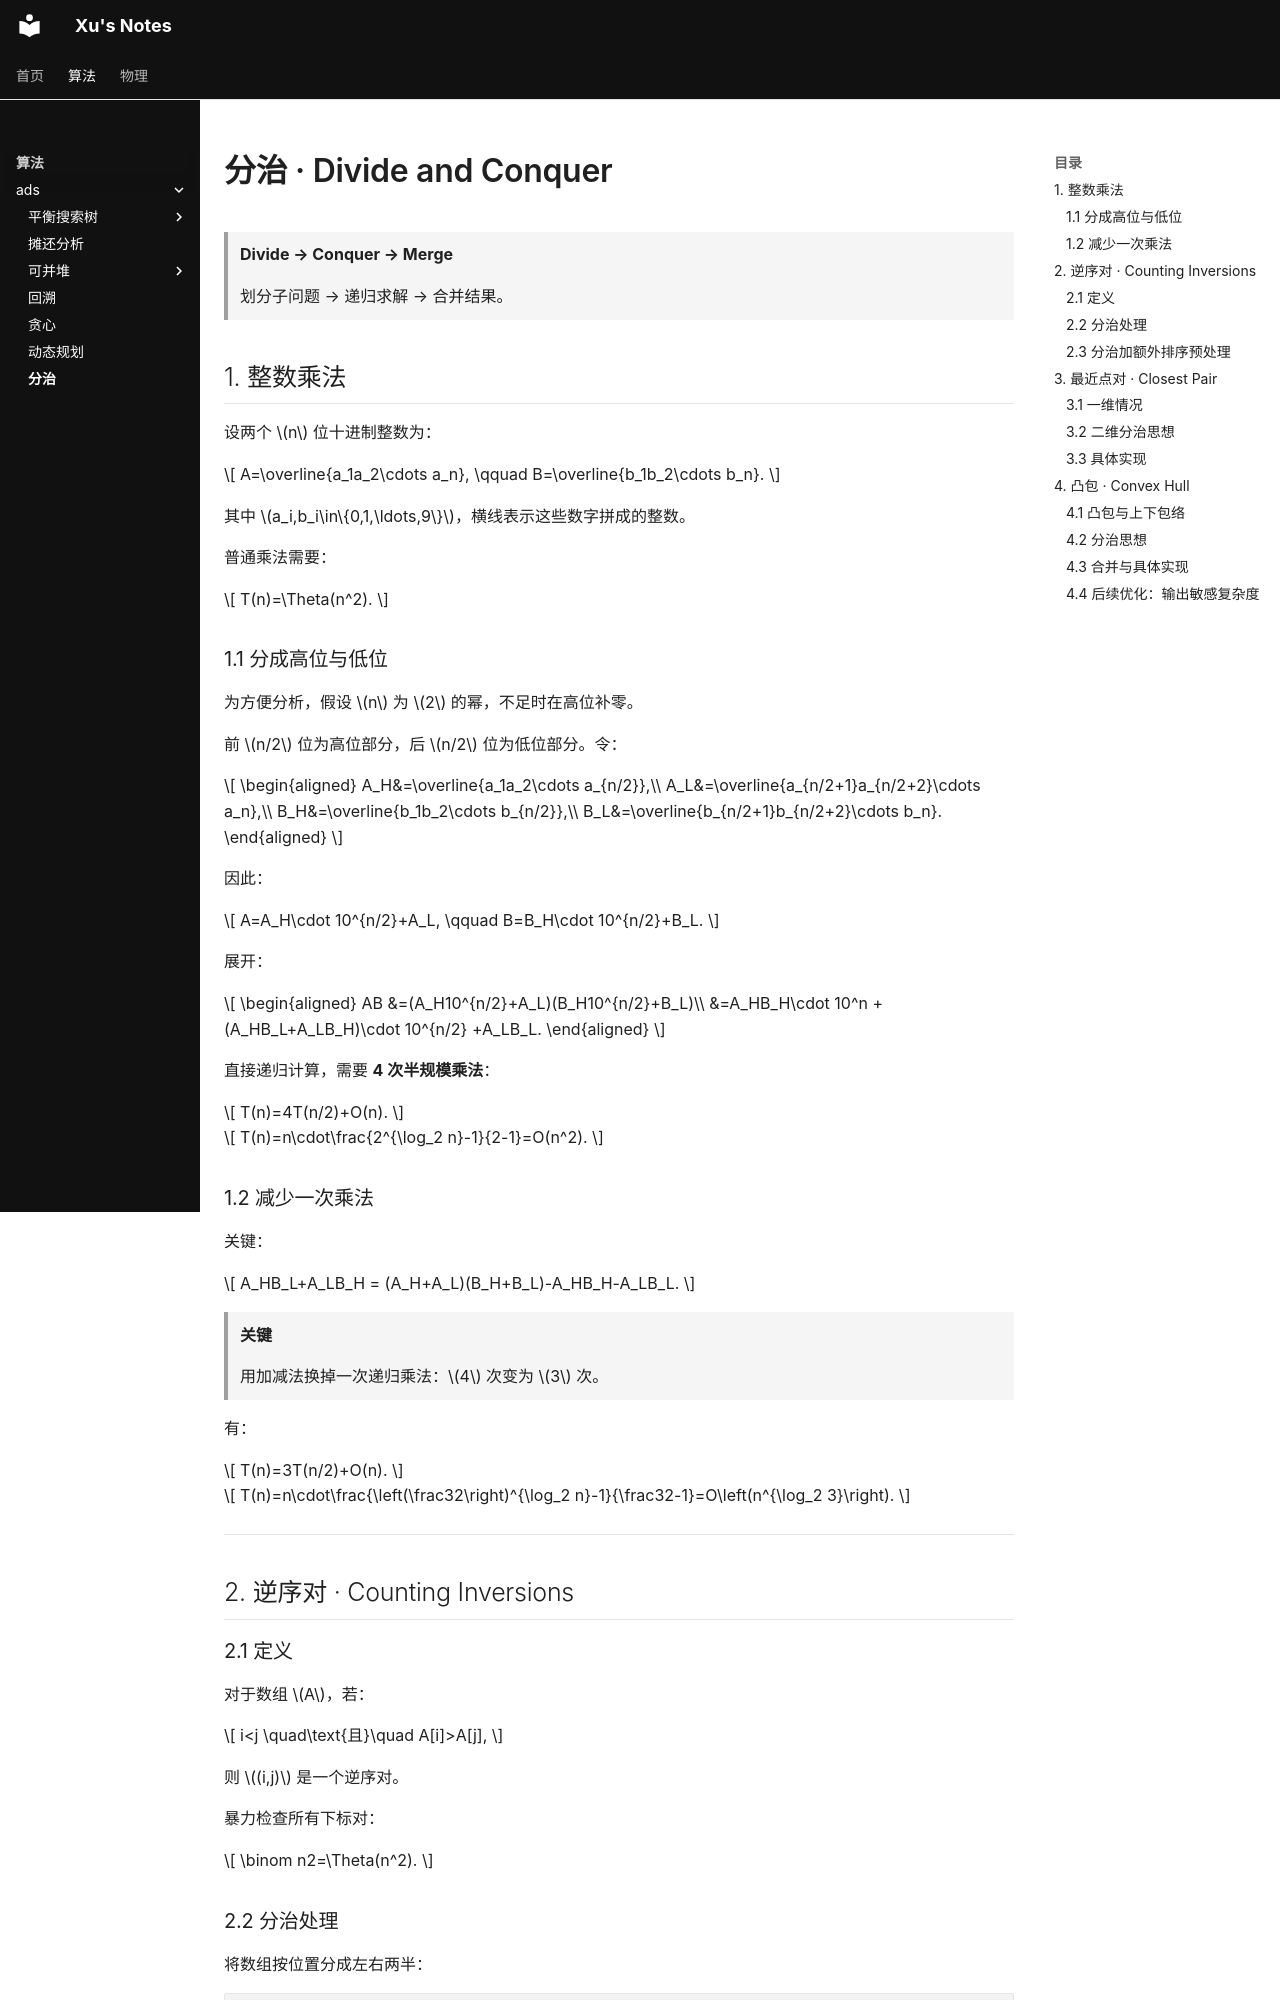

repository: BrowserX/Xu-Notes · page: algorithm/ads/divide_conquer/index.html · generator: mkdocs

# 分治 · Divide and Conquer

> **Divide → Conquer → Merge**
>
> 划分子问题 → 递归求解 → 合并结果。

## 1. 整数乘法

设两个 $n$ 位十进制整数为：

$$
A=\overline{a_1a_2\cdots a_n},
\qquad
B=\overline{b_1b_2\cdots b_n}.
$$

其中 $a_i,b_i\in\{0,1,\ldots,9\}$，横线表示这些数字拼成的整数。

普通乘法需要：

$$
T(n)=\Theta(n^2).
$$

### 1.1 分成高位与低位

为方便分析，假设 $n$ 为 $2$ 的幂，不足时在高位补零。

前 $n/2$ 位为高位部分，后 $n/2$ 位为低位部分。令：

$$
\begin{aligned}
A_H&=\overline{a_1a_2\cdots a_{n/2}},\\
A_L&=\overline{a_{n/2+1}a_{n/2+2}\cdots a_n},\\
B_H&=\overline{b_1b_2\cdots b_{n/2}},\\
B_L&=\overline{b_{n/2+1}b_{n/2+2}\cdots b_n}.
\end{aligned}
$$

因此：

$$
A=A_H\cdot 10^{n/2}+A_L,
\qquad
B=B_H\cdot 10^{n/2}+B_L.
$$

展开：

$$
\begin{aligned}
AB
&=(A_H10^{n/2}+A_L)(B_H10^{n/2}+B_L)\\
&=A_HB_H\cdot 10^n
 +(A_HB_L+A_LB_H)\cdot 10^{n/2}
 +A_LB_L.
\end{aligned}
$$

直接递归计算，需要 **4 次半规模乘法**：

$$
T(n)=4T(n/2)+O(n).
$$

$$
T(n)=n\cdot\frac{2^{\log_2 n}-1}{2-1}=O(n^2).
$$

### 1.2 减少一次乘法

关键：

$$
A_HB_L+A_LB_H
=
(A_H+A_L)(B_H+B_L)-A_HB_H-A_LB_L.
$$

> **关键**
>
> 用加减法换掉一次递归乘法：$4$ 次变为 $3$ 次。

有：

$$
T(n)=3T(n/2)+O(n).
$$

$$
T(n)=n\cdot\frac{\left(\frac32\right)^{\log_2 n}-1}{\frac32-1}=O\left(n^{\log_2 3}\right).
$$

---

## 2. 逆序对 · Counting Inversions

### 2.1 定义

对于数组 $A$，若：

$$
i<j
\quad\text{且}\quad
A[i]>A[j],
$$

则 $(i,j)$ 是一个逆序对。

暴力检查所有下标对：

$$
\binom n2=\Theta(n^2).
$$
